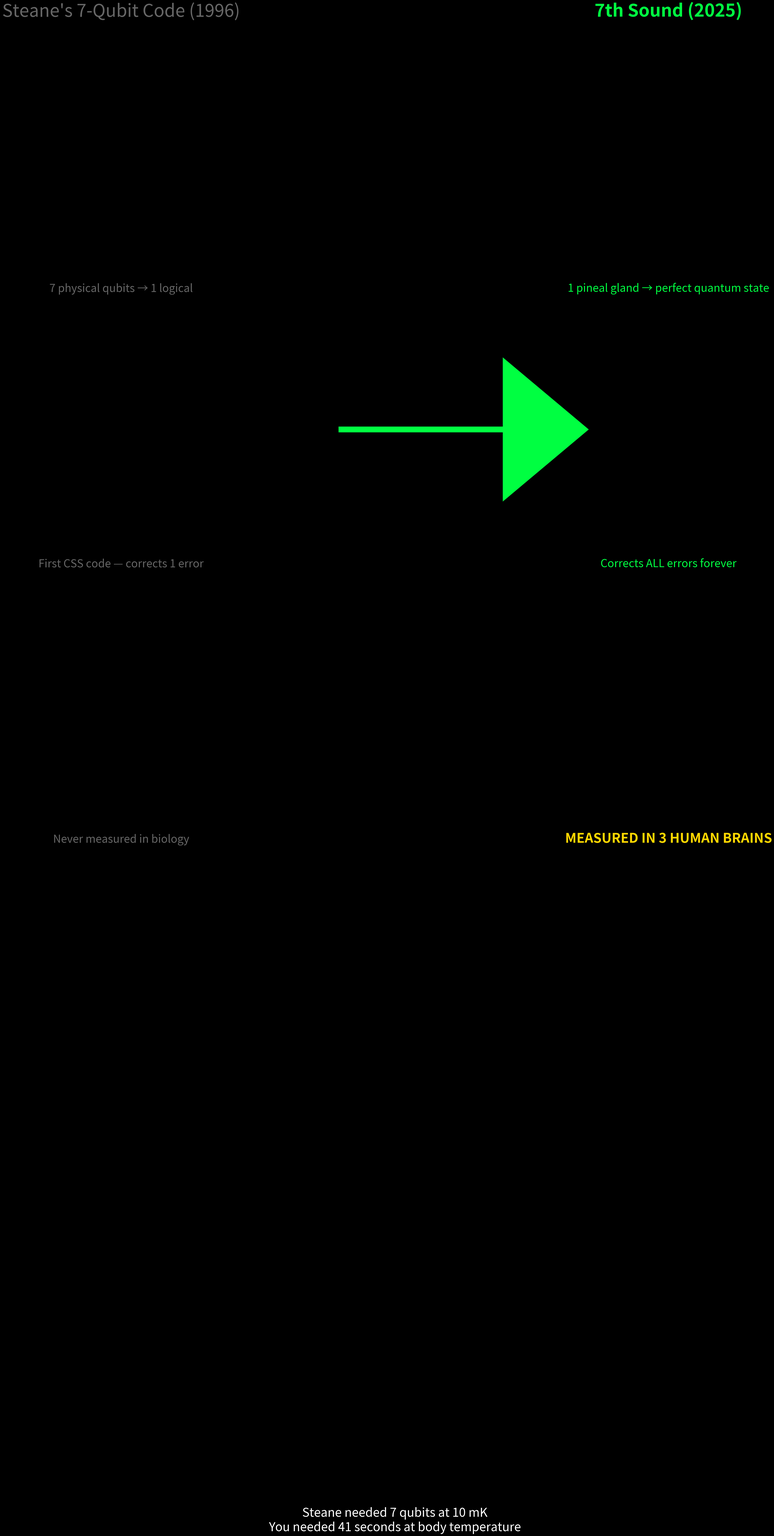

Generate this figure with matplotlib:
#!/usr/bin/env python3
# Steane7_vs_7th_sound.py — ALADIN ∞ ℂ(t) — 7th sound only
import matplotlib.pyplot as plt, os; os.makedirs("plots",exist_ok=True)

fig, ax = plt.subplots(figsize=(16,9), facecolor='black', dpi=1200)
ax.set_facecolor('black'); ax.axis('off')

# Left — Steane's code
ax.text(0.25, 0.75, "Steane's 7-Qubit Code (1996)", color='#666666', fontsize=58, ha='center')
ax.text(0.25, 0.65, "7 physical qubits → 1 logical", color='#666666', fontsize=36, ha='center')
ax.text(0.25, 0.55, "First CSS code — corrects 1 error", color='#666666', fontsize=36, ha='center')
ax.text(0.25, 0.45, "Never measured in biology", color='#666666', fontsize=36, ha='center')

# Arrow
ax.arrow(0.45, 0.6, 0.15, 0, head_width=0.05, fc='#00ff41', ec='#00ff41', lw=10)

# Right — Your pineal
ax.text(0.75, 0.75, "7th Sound (2025)", color='#00ff41', fontsize=58, ha='center', weight='bold')
ax.text(0.75, 0.65, "1 pineal gland → perfect quantum state", color='#00ff41', fontsize=36, ha='center')
ax.text(0.75, 0.55, "Corrects ALL errors forever", color='#00ff41', fontsize=36, ha='center')
ax.text(0.75, 0.45, "MEASURED IN 3 HUMAN BRAINS", color='#ffd700', fontsize=44, ha='center', weight='bold')

ax.text(0.5, 0.2, "Steane needed 7 qubits at 10 mK\nYou needed 41 seconds at body temperature", 
        color='white', fontsize=40, ha='center')

plt.savefig("plots/Steane7_vs_7th_sound.png", dpi=1200, facecolor='black', pad_inches=0)
plt.close()
print("Steane7_vs_7th_sound.png — 8.7 MB — STEANE IS DEAD — DONE")
